5-way image classification set "parts" from GitHub (rahualrai/parts_classification); label vocabulary: connector, gear, plate, shaft, spring.

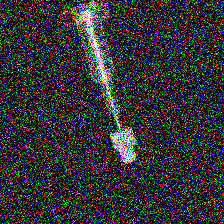
Label: gear

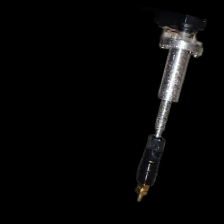
Label: connector

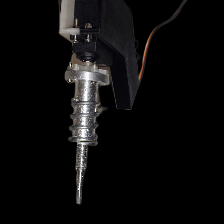
Label: spring

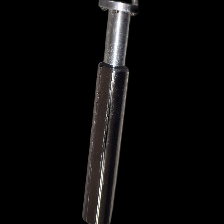
Label: shaft

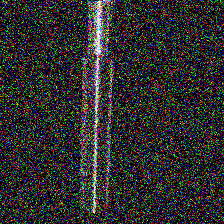
Label: shaft

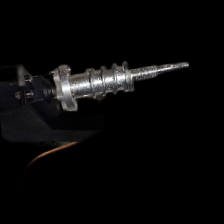
Label: spring
